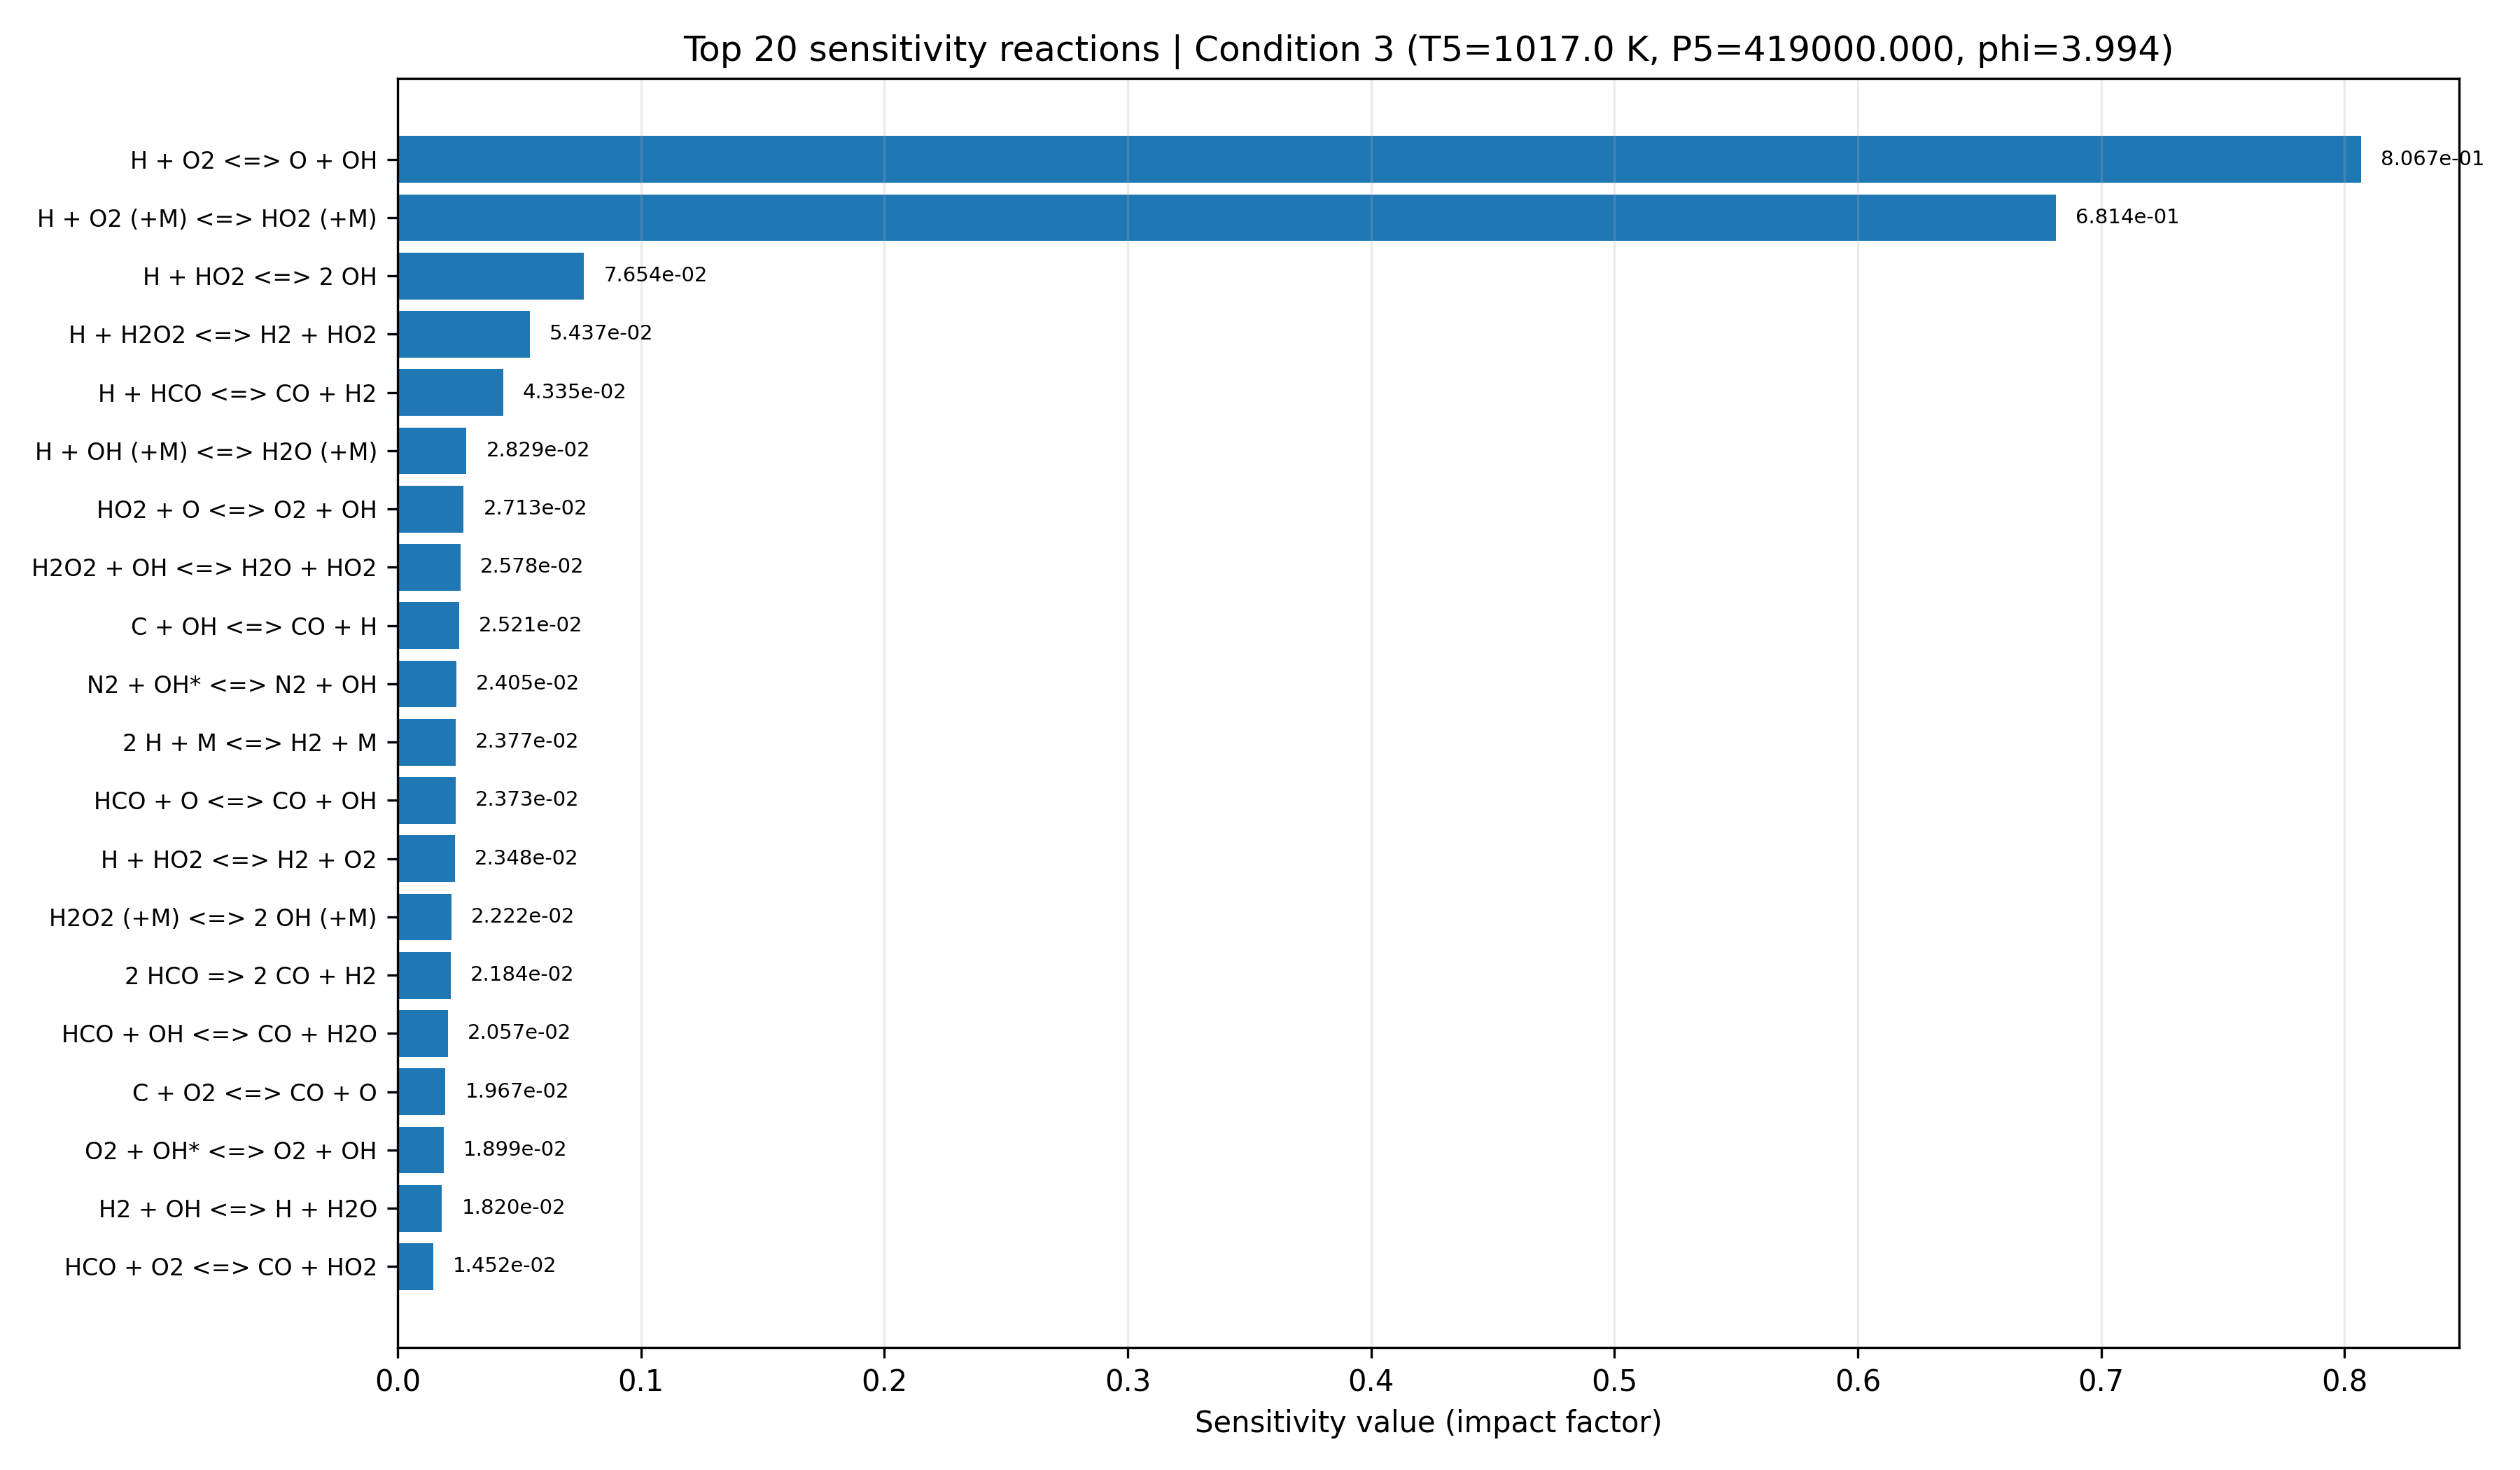

Values plotted in this chart, from the file beside it:
equation, if, low_impact, rank
H + O2 <=> O + OH, 0.8067, False, 1
H + O2 (+M) <=> HO2 (+M), 0.6814, False, 2
H + HO2 <=> 2 OH, 0.07654, True, 3
H + H2O2 <=> H2 + HO2, 0.05437, True, 4
H + HCO <=> CO + H2, 0.04335, True, 5
H + OH (+M) <=> H2O (+M), 0.02829, True, 6
HO2 + O <=> O2 + OH, 0.02713, True, 7
H2O2 + OH <=> H2O + HO2, 0.02578, True, 8
C + OH <=> CO + H, 0.02521, True, 9
N2 + OH* <=> N2 + OH, 0.02405, True, 10
2 H + M <=> H2 + M, 0.02377, True, 11
HCO + O <=> CO + OH, 0.02373, True, 12
H + HO2 <=> H2 + O2, 0.02348, True, 13
H2O2 (+M) <=> 2 OH (+M), 0.02222, True, 14
2 HCO => 2 CO + H2, 0.02184, True, 15
HCO + OH <=> CO + H2O, 0.02057, True, 16
C + O2 <=> CO + O, 0.01967, True, 17
O2 + OH* <=> O2 + OH, 0.01899, True, 18
H2 + OH <=> H + H2O, 0.0182, True, 19
HCO + O2 <=> CO + HO2, 0.01452, True, 20
OH + OH* <=> 2 OH, 0.01437, True, 21
HCO + O <=> CO2 + H, 0.01429, True, 22
HO2 + OH <=> H2O + O2, 0.01343, True, 23
2 OH <=> H2O + O, 0.01162, True, 24
2 HO2 <=> H2O2 + O2, 0.01096, True, 25
CO + OH <=> CO2 + H, 0.01003, True, 26
H + O + M <=> OH + M, 0.009758, True, 27
CO + O2 <=> CO2 + O, 0.009328, True, 28
AR + OH* <=> AR + OH, 0.009008, True, 29
CO + HO2 <=> CO2 + OH, 0.008807, True, 30
CO + O (+M) <=> CO2 (+M), 0.008771, True, 31
H2O + OH* <=> H2O + OH, 0.008143, True, 32
H + H2O2 <=> H2O + OH, 0.007772, True, 33
HCO + HO2 => CO2 + H + OH, 0.007126, True, 34
H2 + O <=> H + OH, 0.006879, True, 35
H2 + OH* <=> H2 + OH, 0.005011, True, 36
HCO + M <=> CO + H + M, 0.004032, True, 37
OH* <=> OH, 0.003765, True, 38
2 O + M <=> O2 + M, 0.003275, True, 39
H + OH* <=> H + OH, 0.001735, True, 40
H2O2 + O <=> HO2 + OH, 0.0001944, True, 41
